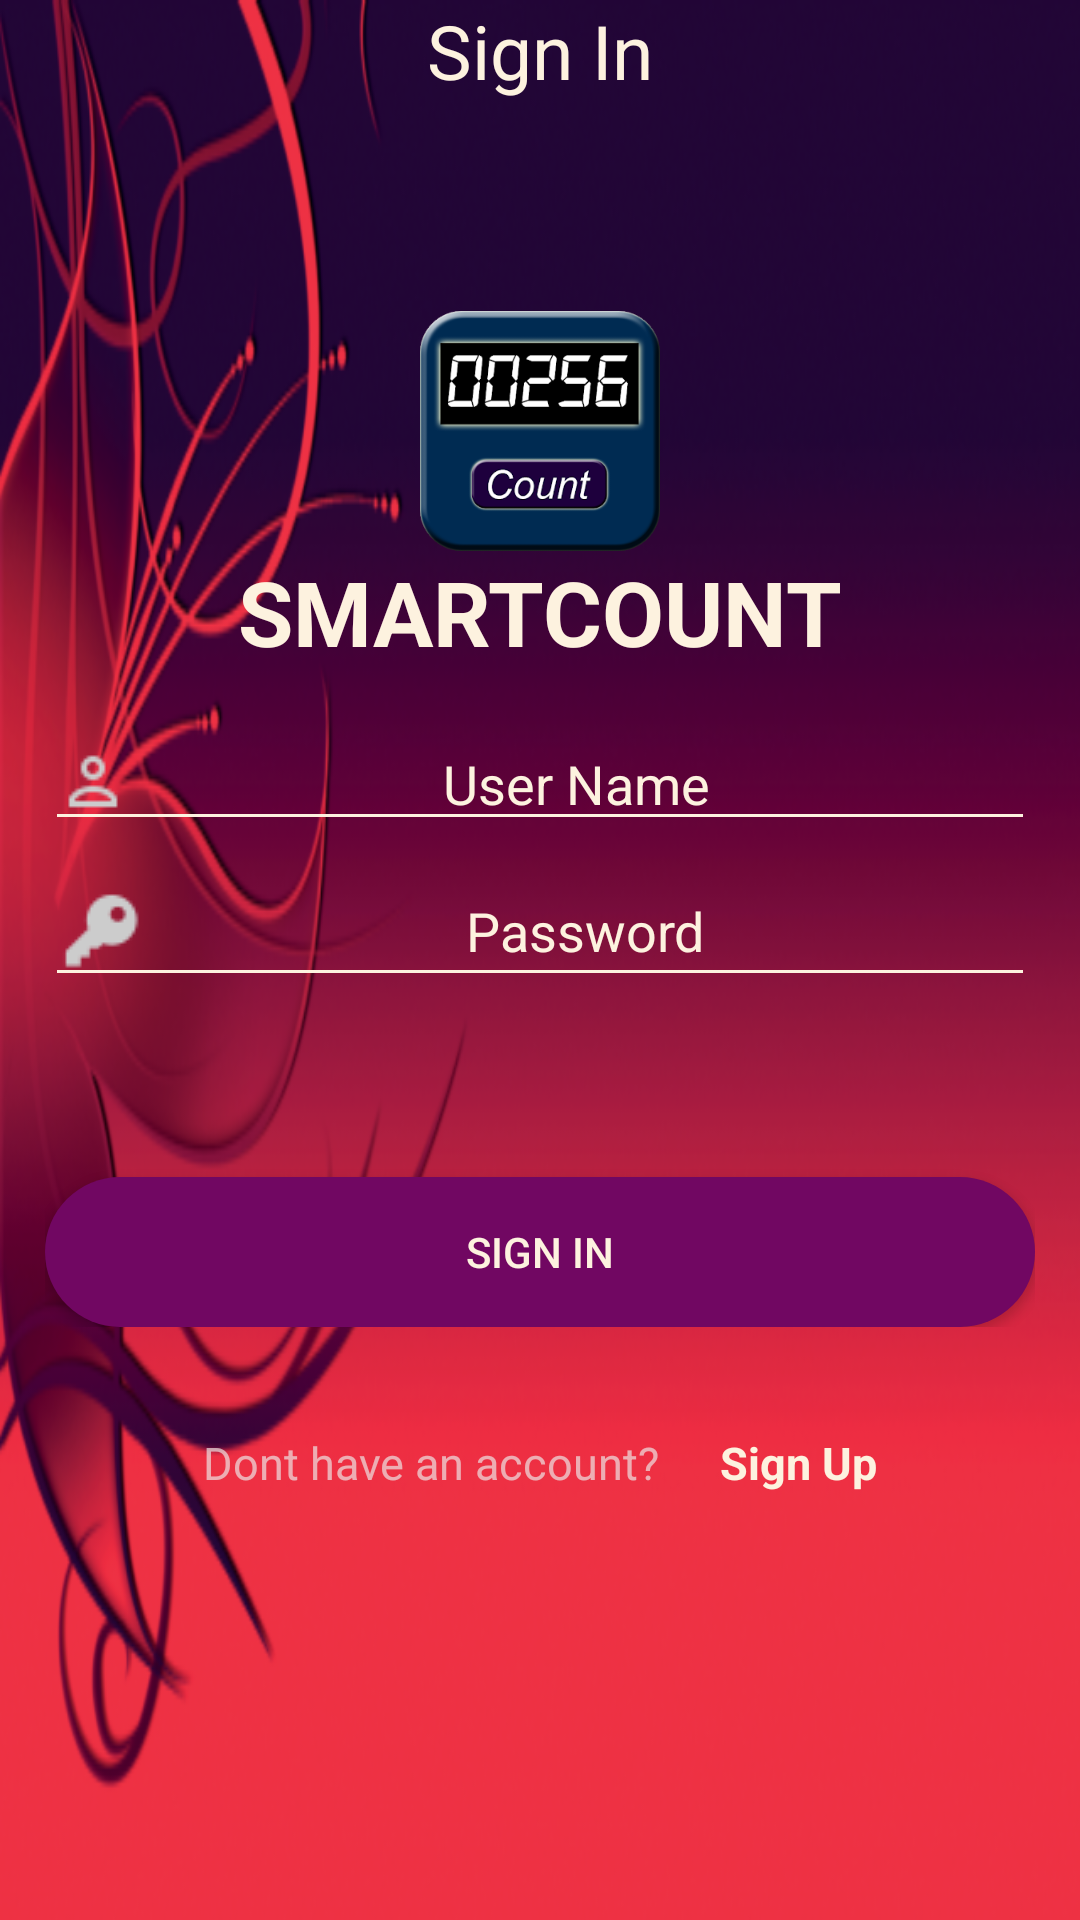

This screen was rendered from an Android layout file. Write that file and the resources it references.
<!-- AndroidManifest.xml: application theme AppTheme -->
<!-- res/layout/activity_login.xml -->
<?xml version="1.0" encoding="utf-8"?>
<LinearLayout xmlns:android="http://schemas.android.com/apk/res/android"
    xmlns:app="http://schemas.android.com/apk/res-auto"
    xmlns:tools="http://schemas.android.com/tools"
    android:layout_width="match_parent"
    android:layout_height="match_parent"
    android:background="@drawable/plain"
    android:orientation="vertical"
    tools:context="com.smartcount.smart_count.core.LoginActivity">

    <LinearLayout
        android:layout_width="match_parent"
        android:layout_height="match_parent"
        android:orientation="vertical">

        <TextView
            android:layout_width="match_parent"
            android:layout_height="wrap_content"
            android:gravity="center"
            android:text="Sign In"
            android:textColor="@color/lightorange"
            android:textSize="25dp" />


        <ImageView
            android:id="@+id/imageView2"
            android:layout_width="80dp"
            android:layout_height="80dp"
            android:layout_gravity="center"
            android:layout_marginTop="70dp"
            android:scaleType="centerCrop"
            android:src="@drawable/digicount" />

        <TextView
            android:layout_width="wrap_content"
            android:layout_height="wrap_content"
            android:layout_gravity="center"
            android:fontFamily=""
            android:text="SMARTCOUNT"
            android:textColor="@color/lightorange"
            android:textSize="30dp"
            android:textStyle="bold" />

        <LinearLayout
            android:layout_width="match_parent"
            android:layout_height="wrap_content"
            android:layout_margin="15dp"
            android:orientation="vertical">

            <EditText
                android:id="@+id/etuser"
                android:layout_width="match_parent"
                android:layout_height="match_parent"
                android:layout_marginBottom="5dp"
                android:backgroundTint="@color/lightorange"
                android:drawableLeft="@drawable/user"
                android:hint="User Name"
                android:inputType="textAutoComplete"
                android:textAlignment="center"
                android:textColor="@color/lightorange"
                android:textColorHint="@color/lightorange" />

            
            
            
            

            <EditText
                android:id="@+id/etpass"
                android:layout_width="match_parent"
                android:layout_height="match_parent"
                android:backgroundTint="@color/lightorange"
                android:drawableLeft="@drawable/key"
                android:hint="Password"
                android:inputType="textPassword"
                android:textAlignment="center"
                android:textColor="@color/lightorange"
                android:textColorHint="@color/lightorange" />


            <Button
                android:id="@+id/loginbtn"
                android:layout_width="match_parent"
                android:layout_height="50dp"
                android:layout_marginTop="60dp"
                android:background="@drawable/logbtn"
                android:gravity="center"
                android:text="SIGN IN"
                android:textColor="@color/lightorange" />


        </LinearLayout>

        <LinearLayout
            android:layout_width="wrap_content"
            android:layout_height="match_parent"
            android:layout_gravity="center"
            android:layout_margin="20dp"
            android:orientation="horizontal">

            <TextView
                android:layout_width="match_parent"
                android:layout_height="wrap_content"
                android:layout_weight="1"
                android:text="Dont have an account?"
                android:textSize="15dp"
                android:textColor="#b2ede4e4" />

            <TextView
                android:id="@+id/tvsignin"
                android:layout_width="match_parent"
                android:layout_height="wrap_content"
                android:layout_marginLeft="20dp"
                android:layout_weight="1"
                android:onClick="tvsignin"
                android:text="Sign Up"
                android:textStyle="bold"
                android:textSize="15dp"
                android:textColor="@color/lightorange" />


        </LinearLayout>

    </LinearLayout>

</LinearLayout>
<!-- resources referenced by this layout -->
<resources>
  <color name="lightorange">#Fdf2df</color>
  <!-- drawable digicount: png bitmap (drawable, 27446 bytes) -->
  <!-- drawable key: png bitmap (drawable, 560 bytes) -->
  <!-- drawable logbtn (drawable) -->
  <?xml version="1.0" encoding="utf-8"?>
  <shape xmlns:android="http://schemas.android.com/apk/res/android">
      <corners android:radius="25dp"/>
      <solid android:color="#710762"/>
      <padding android:top="15dp" android:right="15dp" android:left="15dp" android:bottom="15dp"/>
  
      <corners>
      </corners>
  </shape>
  <!-- drawable plain: png bitmap (drawable, 187530 bytes) -->
  <!-- drawable user: png bitmap (drawable, 402 bytes) -->
  <style name="AppTheme" parent="Theme.AppCompat.Light.NoActionBar">
          
          <item name="colorPrimary">@color/colorPrimary</item>
          <item name="colorPrimaryDark">@color/colorPrimaryDark</item>
          <item name="colorAccent">@color/colorAccent</item>
      </style>
  <color name="colorPrimary">#273833</color>
  <color name="colorPrimaryDark">#000</color>
  <color name="colorAccent">#FF4081</color>
</resources>
